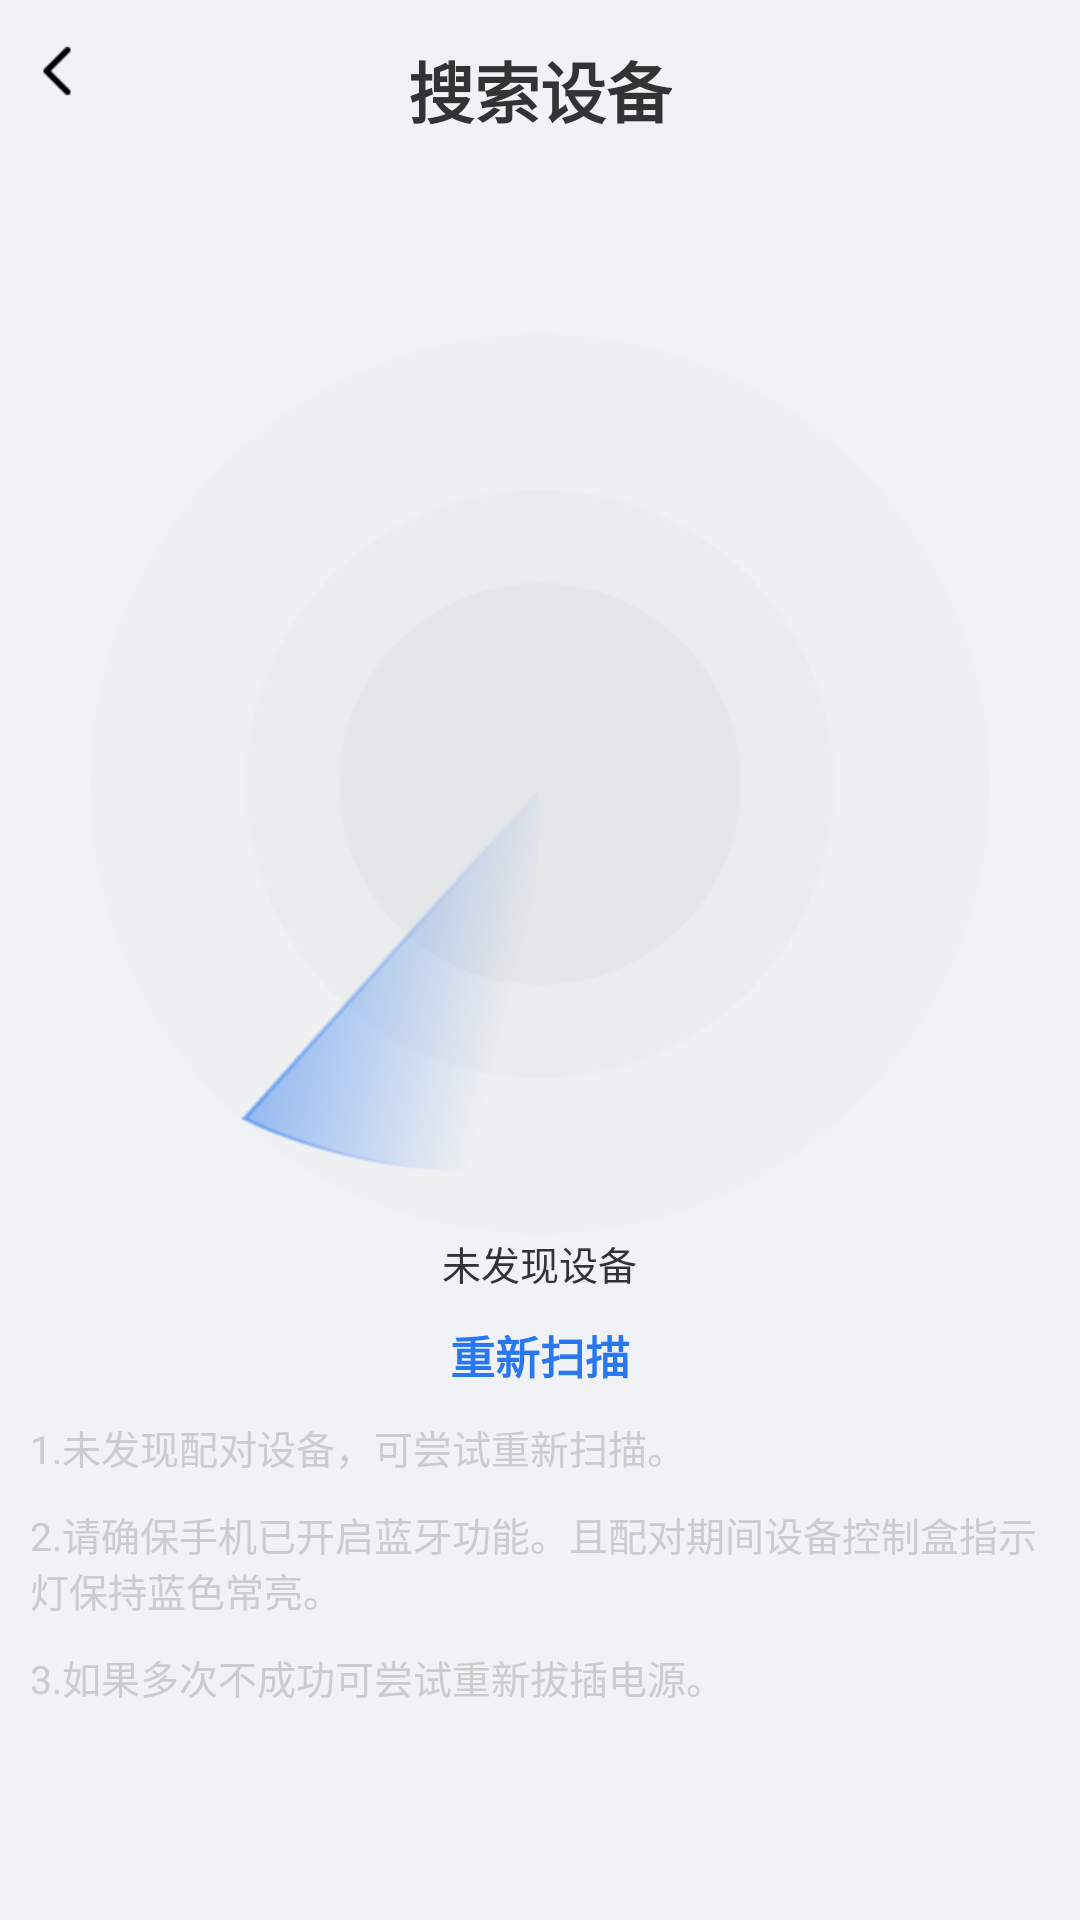

Produce the Android XML layout that renders to this screen, including the resource entries it uses.
<!-- AndroidManifest.xml: application theme AppTheme -->
<!-- res/layout/activity_lnayaliebiao.xml -->
<?xml version="1.0" encoding="utf-8"?>
<LinearLayout xmlns:android="http://schemas.android.com/apk/res/android"
    xmlns:app="http://schemas.android.com/apk/res-auto"
    xmlns:tools="http://schemas.android.com/tools"
    android:layout_width="match_parent"
    android:layout_height="match_parent"
    android:background="@color/bg"
    android:orientation="vertical"
    android:padding="10dp"
    tools:context=".activity.activity2.LnayaliebiaoActivity">
    <RelativeLayout
        android:layout_width="match_parent"
        android:layout_height="40dp"
        android:gravity="center_vertical">
        <ImageView
            android:id="@+id/id_back"
            android:layout_width="20dp"
            android:layout_height="20dp"
            android:src="@mipmap/back"
            />
        <TextView
            android:layout_width="wrap_content"
            android:layout_height="wrap_content"
            android:text="搜索设备"
            android:layout_centerHorizontal="true"
            android:textSize="22sp"
            android:textStyle="bold"
            />
    </RelativeLayout>
    <RelativeLayout
        android:layout_width="match_parent"
        android:layout_height="match_parent">
        <ListView
            android:id="@+id/list_device"
            android:layout_width="match_parent"
            android:layout_height="wrap_content"
            android:layout_marginTop="10dp"
            android:divider="@android:color/darker_gray"
            android:dividerHeight="0.5dp"
            android:paddingEnd="5dp"
            android:paddingStart="5dp"
            android:scrollbars="none" />
        <LinearLayout
            android:id="@+id/id_layout_leida"
            android:layout_width="match_parent"
            android:layout_height="match_parent"
            android:orientation="vertical"
            android:background="@color/bg"
            android:gravity="center">
            <RelativeLayout
                android:layout_width="300dp"
                android:layout_height="300dp"
                android:layout_gravity="center_horizontal">
                <ImageView
                    android:layout_width="match_parent"
                    android:layout_height="match_parent"
                    android:background="@mipmap/leida1"
                    />
                <ImageView
                    android:id="@+id/id_img"
                    android:layout_width="100dp"
                    android:layout_height="130dp"
                    android:background="@mipmap/leida2"
                    android:layout_alignParentBottom="true"
                    android:layout_marginLeft="50dp"
                    android:layout_marginBottom="20dp"
                    />
            </RelativeLayout>
            <TextView
                android:layout_width="wrap_content"
                android:layout_height="wrap_content"
                android:text="正在扫描"
                android:textSize="13sp"
                />
            <TextView
                android:layout_width="wrap_content"
                android:layout_height="wrap_content"
                android:text="正在搜索可配网设备"
                android:textSize="13sp"
                android:layout_marginTop="10dp"
                android:textColor="@color/txt_light_gray"
                />
        </LinearLayout>
        <LinearLayout
            android:id="@+id/id_layout_leida2"
            android:layout_width="match_parent"
            android:layout_height="match_parent"
            android:orientation="vertical"
            android:background="@color/bg"
            android:gravity="center_vertical">
            <RelativeLayout
                android:layout_width="300dp"
                android:layout_height="300dp"
                android:layout_gravity="center_horizontal">
                <ImageView
                    android:layout_width="match_parent"
                    android:layout_height="match_parent"
                    android:background="@mipmap/leida1"
                    />
                <ImageView
                    android:layout_width="100dp"
                    android:layout_height="130dp"
                    android:background="@mipmap/leida2"
                    android:layout_alignParentBottom="true"
                    android:layout_marginLeft="50dp"
                    android:layout_marginBottom="20dp"
                    />
            </RelativeLayout>
            <TextView
                android:layout_width="wrap_content"
                android:layout_height="wrap_content"
                android:text="未发现设备"
                android:textSize="13sp"
                android:layout_gravity="center_horizontal"
                />
            <TextView
                android:id="@+id/id_tv_saomiao"
                android:layout_width="wrap_content"
                android:layout_height="wrap_content"
                android:text="重新扫描"
                android:textSize="15sp"
                android:layout_marginTop="10dp"
                android:textColor="@color/lanse"
                android:layout_gravity="center_horizontal"
                android:textStyle="bold"
                />
            <TextView
                android:layout_width="wrap_content"
                android:layout_height="wrap_content"
                android:text="1.未发现配对设备，可尝试重新扫描。"
                android:textSize="13sp"
                android:layout_marginTop="10dp"
                android:textColor="@color/txt_light_gray"
                />
            <TextView
                android:layout_width="wrap_content"
                android:layout_height="wrap_content"
                android:text="2.请确保手机已开启蓝牙功能。且配对期间设备控制盒指示灯保持蓝色常亮。"
                android:textSize="13sp"
                android:layout_marginTop="10dp"
                android:textColor="@color/txt_light_gray"
                />
            <TextView
                android:layout_width="wrap_content"
                android:layout_height="wrap_content"
                android:text="3.如果多次不成功可尝试重新拔插电源。"
                android:textSize="13sp"
                android:layout_marginTop="10dp"
                android:textColor="@color/txt_light_gray"
                />
        </LinearLayout>

    </RelativeLayout>

</LinearLayout>
<!-- resources referenced by this layout -->
<resources>
  <color name="bg">#f1f2f6</color>
  <color name="lanse">#2a78f1</color>
  <color name="txt_light_gray">#CCCCCC</color>
  <!-- mipmap back: png bitmap (mipmap-xhdpi, 245 bytes) -->
  <!-- mipmap leida1: png bitmap (mipmap-xhdpi, 12186 bytes) -->
  <!-- mipmap leida2: png bitmap (mipmap-xhdpi, 26968 bytes) -->
  <style name="AppTheme" parent="Theme.AppCompat.Light.DarkActionBar">
      
      
      
      
          <item name="android:textColor">@color/txt_black</item>
      </style>
  <color name="txt_black">#333333</color>
</resources>
